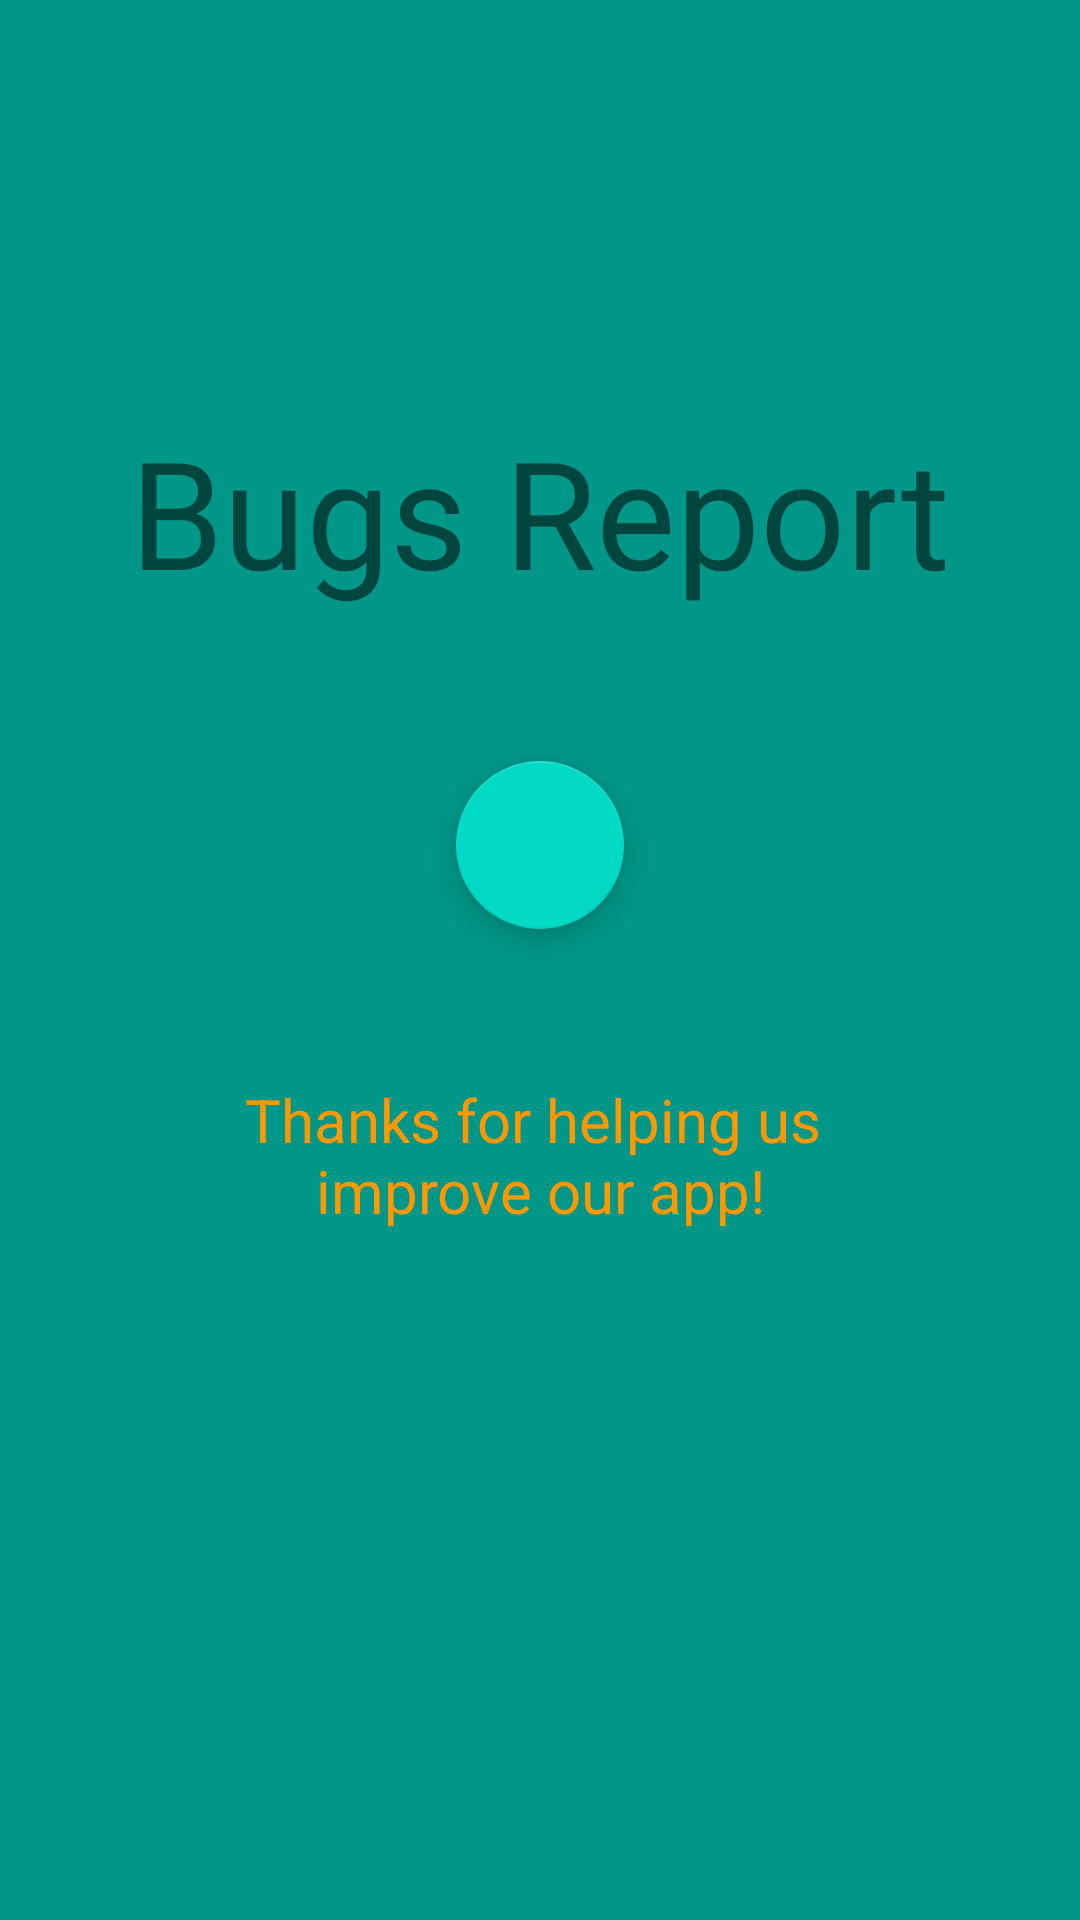

Layout XML and referenced resources for this Android screen:
<!-- AndroidManifest.xml: application theme Theme.HujiRide -->
<!-- res/layout/bugs_report.xml -->
<?xml version="1.0" encoding="utf-8"?>
<androidx.constraintlayout.widget.ConstraintLayout xmlns:android="http://schemas.android.com/apk/res/android"
    xmlns:app="http://schemas.android.com/apk/res-auto"
    xmlns:tools="http://schemas.android.com/tools"
    android:layout_width="match_parent"
    android:background="#009688"
    android:layout_height="match_parent">


    <TextView
        android:id="@+id/title"
        android:layout_width="wrap_content"
        android:layout_height="wrap_content"
        android:layout_marginTop="137dp"
        android:text="Bugs Report"
        android:textSize="50sp"
        app:layout_constraintTop_toTopOf="parent"
        app:layout_constraintStart_toStartOf="parent"
        app:layout_constraintEnd_toEndOf="parent"
        android:layout_centerInParent="true"
        tools:layout_editor_absoluteX="161dp" />

    <com.google.android.material.floatingactionbutton.FloatingActionButton
        android:id="@+id/add_bug_btn"
        android:layout_width="wrap_content"
        android:layout_height="wrap_content"
        android:clickable="true"
        android:layout_marginTop="50dp"
        app:layout_constraintTop_toBottomOf="@id/title"
        app:layout_constraintStart_toStartOf="parent"
        app:layout_constraintEnd_toEndOf="parent"
        app:srcCompat="@drawable/ic_add"
        tools:layout_editor_absoluteX="172dp"
        tools:layout_editor_absoluteY="422dp" />

    <TextView
        android:id="@+id/thanks"
        android:layout_width="wrap_content"
        android:layout_height="wrap_content"
        android:textSize="20sp"
        android:gravity="center_horizontal"
        android:text="@string/afterReportingBugText"
        tools:layout_editor_absoluteX="181dp"
        tools:layout_editor_absoluteY="450dp"
        android:textColor="#FF9800"
        app:layout_constraintStart_toStartOf="parent"
        app:layout_constraintEnd_toEndOf="parent"
        android:layout_marginTop="50dp"

        app:layout_constraintTop_toBottomOf="@id/add_bug_btn"
        />



</androidx.constraintlayout.widget.ConstraintLayout>
<!-- resources referenced by this layout -->
<resources>
  <string name="afterReportingBugText">Thanks for helping us \nimprove our app!</string>
  <style name="Theme.HujiRide" parent="Theme.MaterialComponents.DayNight.NoActionBar">
          
          <item name="colorPrimary">#BE1E2D</item>
          <item name="colorPrimaryVariant">@color/teal_200</item>
          <item name="colorOnPrimary">@color/white</item>
          
          <item name="colorSecondary">@color/teal_200</item>
          <item name="colorSecondaryVariant">@color/teal_700</item>
          <item name="colorOnSecondary">@color/white</item>
          
  
          <item name="android:statusBarColor">#27A9E1</item>
          
      </style>
  <color name="teal_200">#FF03DAC5</color>
  <color name="white">#FFFFFFFF</color>
  <color name="teal_700">#FF018786</color>
</resources>
